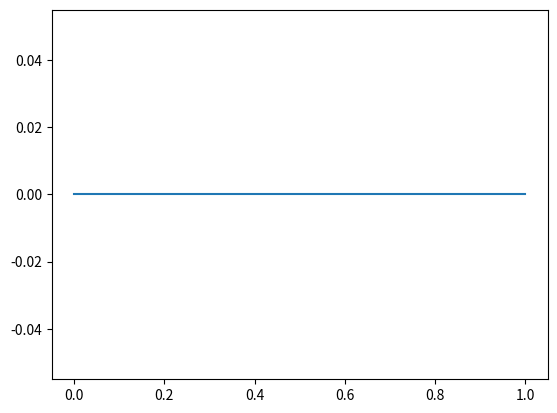
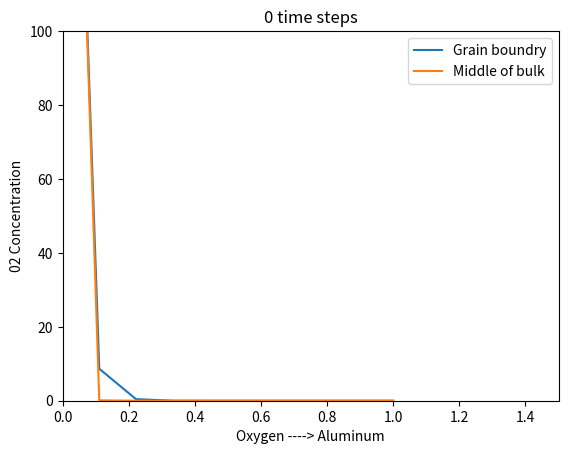

Recreate these plots in Python, in order. (Note: this script raises an exception after producing the figures.)
# -*- coding: utf-8 -*-
"""
Created on Thu Feb  9 11:29:59 2023

@author: Colton and Nikhil
"""
# =============================================================================
# X direction is along the grain boundry (oxygen to aluminum or vice versa)
# Y direction is across the grain boundry/bulk
# =============================================================================

import numpy as np
from scipy.optimize import curve_fit
import matplotlib.pyplot as plt

#%% DIFFERENCE SCHEMES

def diffusion(x, h, D): #diffusion in x direction
    uiPlus1 = np.copy(x)
    uiMinus1 = np.copy(x)
    for i in range(len(x[:,0])):
        uiPlus1[i,:] = np.append(x[i,1:],x[i,len(x[0,:])-1])
        uiMinus1[i,:] = np.append(100,x[i,:-1])
    return (np.multiply(D,(uiPlus1 + -2*x + uiMinus1) / h**2))

def periodicdiffusion(x, h, D): #diffusion in y direction
    uiPlus1 = np.copy(x)
    uiMinus1 = np.copy(x)
    for i in range(len(x[0,:])):
        uiPlus1[:,i] = np.append(x[1:,i],x[:1,i])
        uiMinus1[:,i] = np.append(x[-1:,i],x[:-1,i])
    return (np.multiply(D,(uiPlus1 + -2*x + uiMinus1) / h**2))

def mirrordiffusion(x, h, D): #for y direction half boundry
    uiPlus1 = np.copy(x)
    uiMinus1 = np.copy(x)
    for i in range(len(x[0,:])):
        uiPlus1[:,i] = np.append(x[1:,i],x[len(x[:,0])-1,i])
        uiMinus1[:,i] = np.append(x[0,i],x[:-1,i])
    return (np.multiply(D,(uiPlus1 + -2*x + uiMinus1) / h**2))



#%% RUNGE KUTTA METHODS

def RK4(x, dt, dx, D):
    fa = diffusion(x, dx, D)
    fb = diffusion(x + fa*dt/2, dx, D)
    fc = diffusion(x + fb*dt/2, dx, D)
    fd = diffusion(x + fc*dt, dx, D)
    return x + 1/6 *(fa + 2*fb + 2*fc + fd) * dt

def periodicRK4(x, dt, dx, D):
    fa = periodicdiffusion(x, dx, D)
    fb = periodicdiffusion(x + fa*dt/2, dx, D)
    fc = periodicdiffusion(x + fb*dt/2, dx, D)
    fd = periodicdiffusion(x + fc*dt, dx, D)
    return x + 1/6 *(fa + 2*fb + 2*fc + fd) * dt

def mirrorRK4(x, dt, dx, D):
    fa = mirrordiffusion(x, dx, D)
    fb = mirrordiffusion(x + fa*dt/2, dx, D)
    fc = mirrordiffusion(x + fb*dt/2, dx, D)
    fd = mirrordiffusion(x + fc*dt, dx, D)
    return x + 1/6 *(fa + 2*fb + 2*fc + fd) * dt

#EULER METHODS

def euler(x, dt, dx, D):
    return((dt * diffusion(x, dx, D)))

def mirroreuler(x, dt, dx, D):
    return((dt * mirrordiffusion(x, dx, D)))

def periodiceuler(yn, stepsize, t, h):
    return(yn + (stepsize * periodicdiffusion(t, yn, h)))


#%% Initializing

def initial_left(x): #unsaturated oxygen
    stemp = (int((ymax-ymin)/h),int((xmax-xmin)/h))
    ytemp = np.zeros(stemp)
    return(ytemp)

#Setting step size

h=0.1 #SPATIAL STEP SIZE
xmin=0 
xmax=1 #INITIAL RANGE BETWEEN OXYGEN AND ALLUMINIUM
ymin=0
ymax=0.5 #DISTANCE IN BULK DIRECTION
dt=0.001 #TEMPORAL STEP SIZE

s=(int((ymax-ymin)/h),int((xmax-xmin)/h)) #number of nodes (used in defining D matrix)
x = np.linspace(int(xmin),int(xmax),int((xmax-xmin)/h)) #this just defines the axis for plots
y = np.linspace(int(ymin),int(ymax),int((ymax-ymin)/h)) #this is only used in 3d plotting

# MATRIX OF DIFFUSION COEFICIENTS
D = np.ones(s)
for i in range (1,int((ymax-ymin)/h)):
    D[i,:] = 0.01

#Setting the starting conditions
u = initial_left(x)
#v = initial_right(x)

tracer=[]

print('x=',x)
plt.figure(1)
plt.plot(x,u[0,:])
print('y=', u[0,:])
plt.show()


#%% THIS LOOP IS FOR 1D only
# for i in range (0, 20000000):
#     u = RK4(u, dt, h, D, 1)
#     # v = RK4(v, dt, h, D/2, 2)
#     maxes.append(np.max(u))
#     times.append(i*dt)
#     if i%500 == 0:
#         # plt.plot(x,v, label = 't = '+str(i*0.001))
#         plt.plot(x,u, label = 't = '+str(i*0.001))
#         plt.xlim(-1,20)
#         plt.ylim(0,100)
#         plt.axvline(x = 0, color = 'b')
#         plt.axvline(x = xmax, color = 'b')
#         plt.show()
#     if u[len(u)-1] > 30:
#         u = np.append(u,0)
#         # v = np.append(0,v)
#         xmax = xmax + h
#         x = np.append(x,xmax+h)
#     # if v[0] > 25:
#     #     u = np.append(u,0)
#     #     v = np.append(0,v)
#     #     xmax = xmax + h
#     #     x = np.append(x,xmax+h)
    

#%%This loop is for 3D
for i in range (0,100000):
    u[:,0] = 100
    u = u + RK4(u, dt, h, D) + mirrorRK4(u, dt, h, D)
    
    # if i%50 == 0: THIS IS FOR A 3D PLOT
    #     fig = plt.figure()
    #     ax = plt.axes(projection='3d')
    #     ax.contour3D(x, y, u, 50, cmap='coolwarm')
    #     ax.set_xlabel('x')
    #     ax.set_ylabel('y')
    #     ax.set_zlabel('z')
    #     ax.set_title('t='+ str(i))
    #     plt.show()
    
    if i%500 == 0: #2D projections
        plt.plot(x, u[0,:], label = 'Grain boundry')
        plt.plot(x, u[int((ymax-ymin)/h)-1,:], label = 'Middle of bulk')
        plt.legend()
        plt.xlabel('Oxygen ----> Aluminum')
        plt.ylabel('02 Concentration')
        plt.title(str(i)+' time steps')
        plt.ylim(0,100)
        plt.xlim(0,1.5)
        plt.show()
        # plt.plot([1,2,3,4,5],u[:,1])
        # plt.plot([1,2,3,4,5],u[:,2])
        # plt.plot([1,2,3,4,5],u[:,3])
        # plt.plot([1,2,3,4,5],u[:,4])
        # plt.plot([1,2,3,4,5],u[:,0])
        # plt.show()
        

    # if i%200000 == 0: #2D projections
        # plt.close()
        # plt.plot(x, oTotal[0,:], label = 'Total O gb')
        # print(oTotal[0,:])
        # plt.plot(x,o18[0,:], label = 'O18% gb')
        # plt.plot(x,o18[2,:], label = 'O18% bulk')
        # plt.xlabel('concentration')
        # plt.axvline(x = 0, color = 'b')
        # plt.axvline(x = xmax, color = 'b')
        # # plt.ylim(0,1.05)
        # plt.legend()
        # plt.show()
    
    if np.sum(oTotal[:,len(oTotal[0,:])-1]) > 3-(3*10e-2): #Moving boundry
        # plt.close()
        # plt.plot(x, oTotal[0,:], label = 'Total O gb')
        # plt.plot(x,o18[0,:], label = 'O18% gb')
        # plt.plot(x,o18[2,:], label = 'O18% bulk')
        # plt.xlabel('concentration')
        # plt.axvline(x = 0, color = 'b')
        # plt.axvline(x = xmax, color = 'b')
        # plt.ylim(0,1.05)
        # plt.legend()
        # plt.show()
    
        oTotal = np.c_[oTotal,(100-10e-4)*np.zeros(len(oTotal[:,0]))]
        o18 = np.c_[o18,o18[:,(len(o18[:,0]))]]
        xmax = xmax + h
        x = np.append(x,xmax)
        D = np.c_[D,[1,0.001,0.001]]
        
        print('O18 Concentration is: ', o18[0, (len(o18)-1,)], ' at GB and' , o18[2, (len(o18)-1,)], ' in bulk')
        tracer.append(o18[0, (len(o18)-1,)])
        
        
#%%
plt.close()
plt.plot(np.linspace(0,len(tracer), len(tracer)), tracer)
plt.ylabel('concentration of O18')
plt.xlabel('node #')
plt.title('concentration of tracer in new nodes')
plt.savefig('2d.png')
